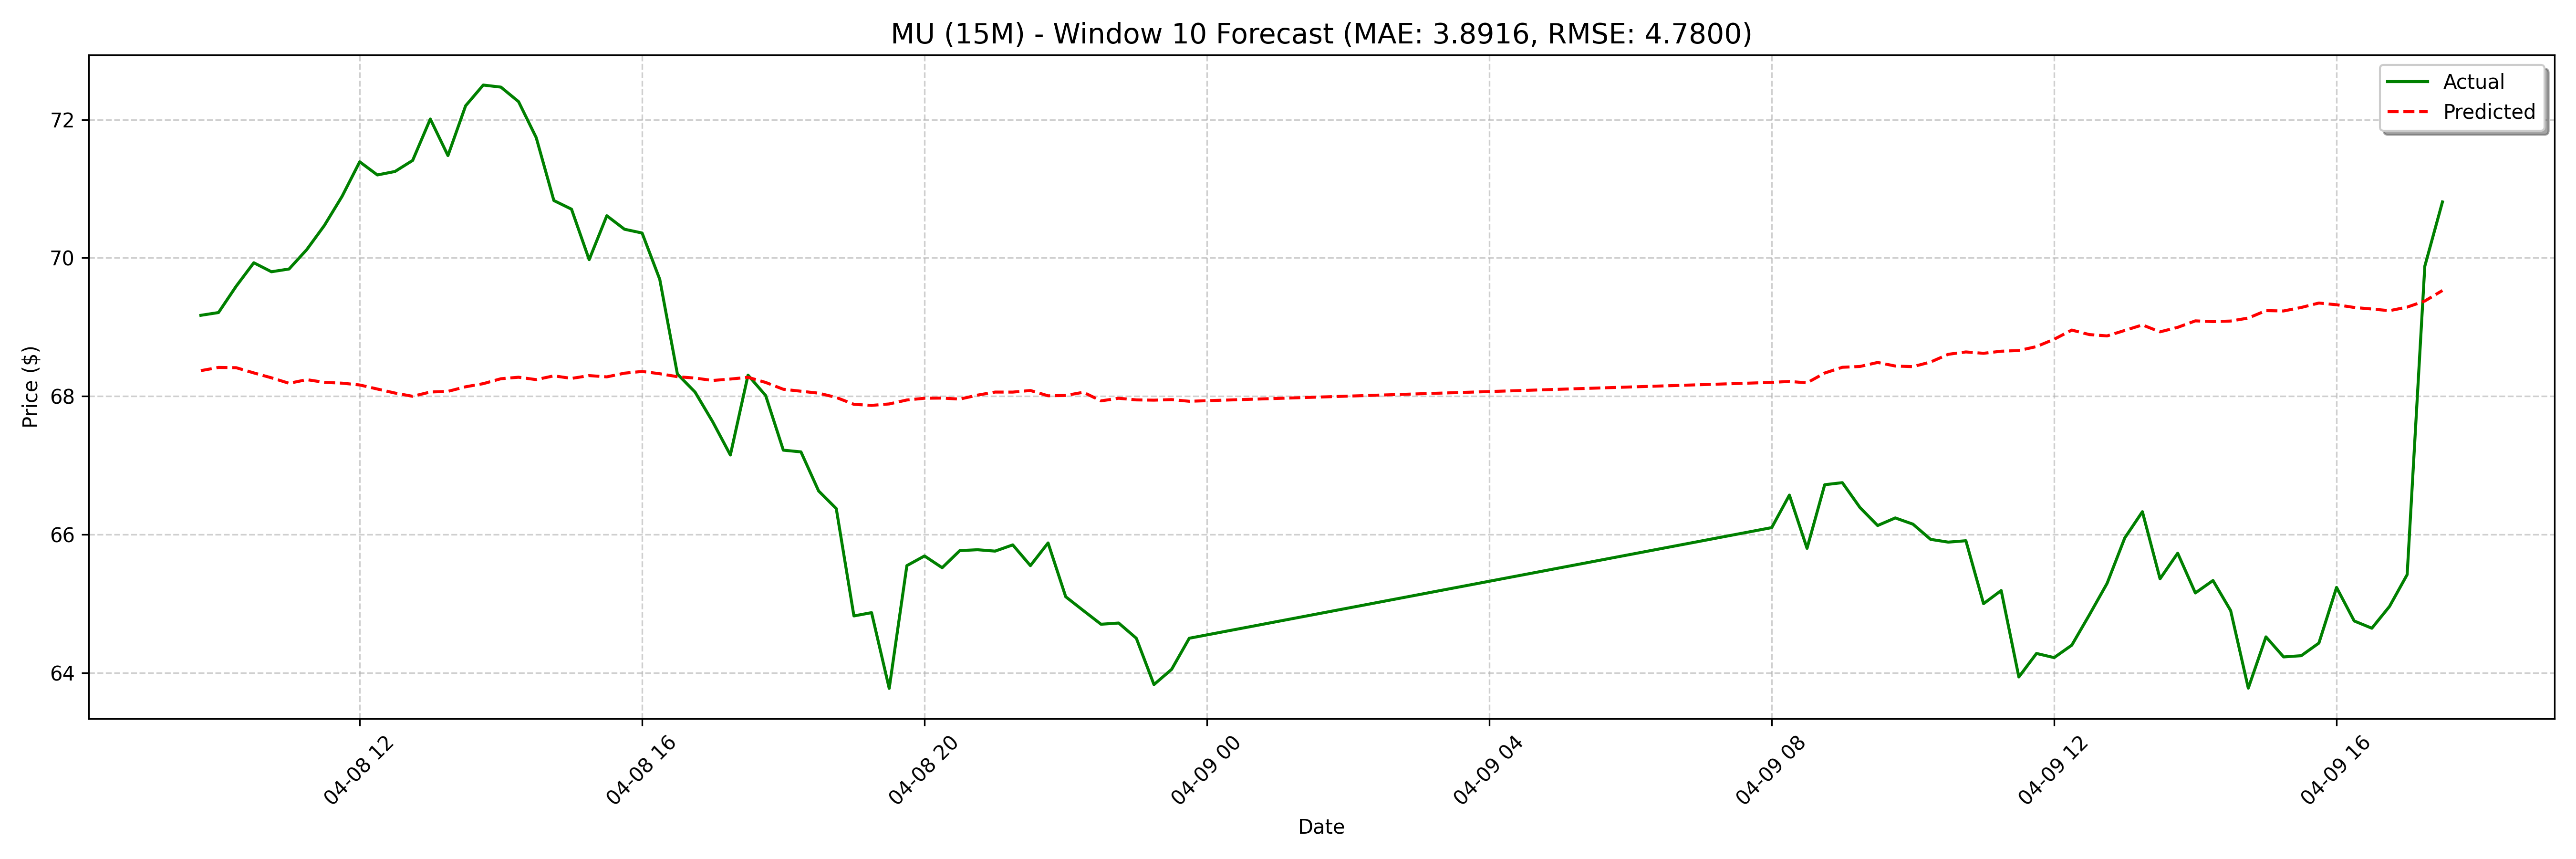

Values plotted in this chart, from the file beside it:
date, actual, forecast
2025-04-08 09:45:00, 69.17, 68.37
2025-04-08 10:00:00, 69.21, 68.42
2025-04-08 10:15:00, 69.59, 68.41
2025-04-08 10:30:00, 69.93, 68.34
2025-04-08 10:45:00, 69.8, 68.27
2025-04-08 11:00:00, 69.84, 68.19
2025-04-08 11:15:00, 70.12, 68.24
2025-04-08 11:30:00, 70.47, 68.2
2025-04-08 11:45:00, 70.89, 68.19
2025-04-08 12:00:00, 71.39, 68.16
2025-04-08 12:15:00, 71.2, 68.1
2025-04-08 12:30:00, 71.25, 68.05
2025-04-08 12:45:00, 71.41, 68
2025-04-08 13:00:00, 72.01, 68.06
2025-04-08 13:15:00, 71.48, 68.07
2025-04-08 13:30:00, 72.2, 68.14
2025-04-08 13:45:00, 72.5, 68.18
2025-04-08 14:00:00, 72.47, 68.25
2025-04-08 14:15:00, 72.26, 68.27
2025-04-08 14:30:00, 71.74, 68.24
2025-04-08 14:45:00, 70.83, 68.29
2025-04-08 15:00:00, 70.71, 68.26
2025-04-08 15:15:00, 69.97, 68.3
2025-04-08 15:30:00, 70.61, 68.28
2025-04-08 15:45:00, 70.42, 68.33
2025-04-08 16:00:00, 70.36, 68.36
2025-04-08 16:15:00, 69.69, 68.33
2025-04-08 16:30:00, 68.32, 68.28
2025-04-08 16:45:00, 68.06, 68.26
2025-04-08 17:00:00, 67.63, 68.23
2025-04-08 17:15:00, 67.15, 68.25
2025-04-08 17:30:00, 68.31, 68.27
2025-04-08 17:45:00, 68.01, 68.2
2025-04-08 18:00:00, 67.22, 68.1
2025-04-08 18:15:00, 67.19, 68.07
2025-04-08 18:30:00, 66.63, 68.04
2025-04-08 18:45:00, 66.38, 67.98
2025-04-08 19:00:00, 64.82, 67.88
2025-04-08 19:15:00, 64.87, 67.87
2025-04-08 19:30:00, 63.78, 67.89
2025-04-08 19:45:00, 65.55, 67.95
2025-04-08 20:00:00, 65.69, 67.97
2025-04-08 20:15:00, 65.52, 67.97
2025-04-08 20:30:00, 65.77, 67.96
2025-04-08 20:45:00, 65.78, 68.02
2025-04-08 21:00:00, 65.76, 68.06
2025-04-08 21:15:00, 65.85, 68.06
2025-04-08 21:30:00, 65.55, 68.08
2025-04-08 21:45:00, 65.88, 68.01
2025-04-08 22:00:00, 65.1, 68.01
2025-04-08 22:15:00, 64.9, 68.06
2025-04-08 22:30:00, 64.7, 67.93
2025-04-08 22:45:00, 64.72, 67.97
2025-04-08 23:00:00, 64.5, 67.95
2025-04-08 23:15:00, 63.83, 67.94
2025-04-08 23:30:00, 64.05, 67.95
2025-04-08 23:45:00, 64.5, 67.93
2025-04-09 08:00:00, 66.1, 67.94
2025-04-09 08:15:00, 66.57, 67.93
2025-04-09 08:30:00, 65.8, 67.86
... 68 more rows
